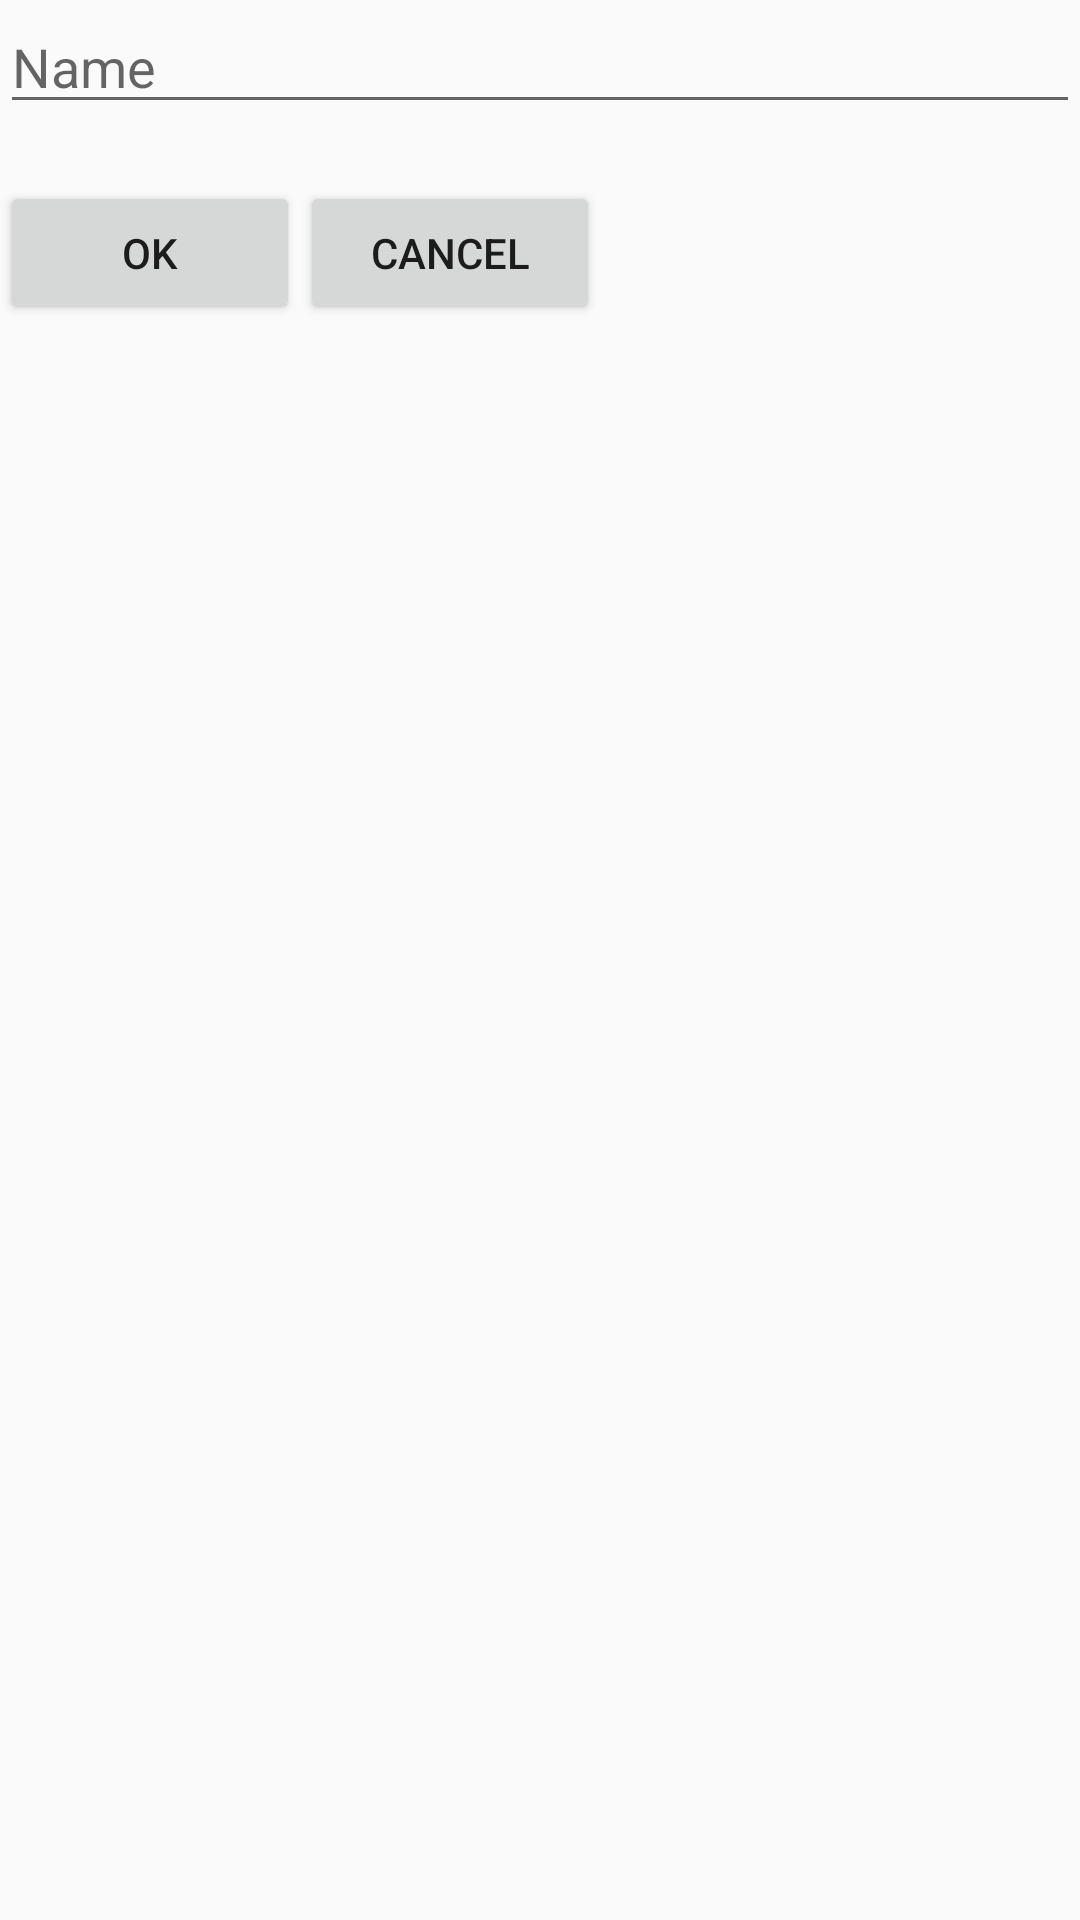

This screen was rendered from an Android layout file. Write that file and the resources it references.
<!-- AndroidManifest.xml: application theme AppTheme -->
<!-- res/layout/set_adfname_dialog.xml -->
<?xml version="1.0" encoding="utf-8"?>
<RelativeLayout xmlns:android="http://schemas.android.com/apk/res/android"
    android:layout_width="300dp" android:layout_height="wrap_content"
    android:orientation="vertical">

    <Button
        android:id="@+id/cancel"
        style="?android:attr/buttonStyleSmall"
        android:layout_width="100dp"
        android:layout_height="wrap_content"
        android:layout_alignBaseline="@+id/ok"
        android:layout_alignBottom="@+id/ok"
        android:layout_toRightOf="@+id/ok"
        android:text="Cancel" />

    <EditText
        android:id="@+id/name"
        android:layout_width="match_parent"
        android:layout_height="wrap_content"
        android:layout_alignParentLeft="true"
        android:layout_alignParentTop="true"
        android:hint="Name"
        android:inputType="textCapWords"
        android:selectAllOnFocus="true" >
    </EditText>

    <TextView
        android:id="@+id/uuidDisplay"
        android:layout_width="wrap_content"
        android:layout_height="wrap_content"
        android:layout_alignParentLeft="true"
        android:layout_below="@+id/name"
        android:fontFamily="sans-serif" />

    <Button
        android:id="@+id/ok"
        style="?android:attr/buttonStyleSmall"
        android:layout_width="100dp"
        android:layout_height="wrap_content"
        android:layout_alignParentLeft="true"
        android:layout_below="@+id/uuidDisplay"
        android:text="OK" />

</RelativeLayout>
<!-- resources referenced by this layout -->
<resources>
  <style name="AppTheme" parent="Theme.AppCompat.Light.DarkActionBar">
          
          <item name="colorPrimary">@color/colorPrimary</item>
          <item name="colorPrimaryDark">@color/colorPrimaryDark</item>
          <item name="colorAccent">@color/colorAccent</item>
      </style>
  <!-- not gathered from this repository: default colours our renderer supplied (Android Studio template values) -->
  <color name="colorPrimary">#FF6200EE</color>
  <color name="colorPrimaryDark">#FF3700B3</color>
  <color name="colorAccent">#FF03DAC5</color>
</resources>
